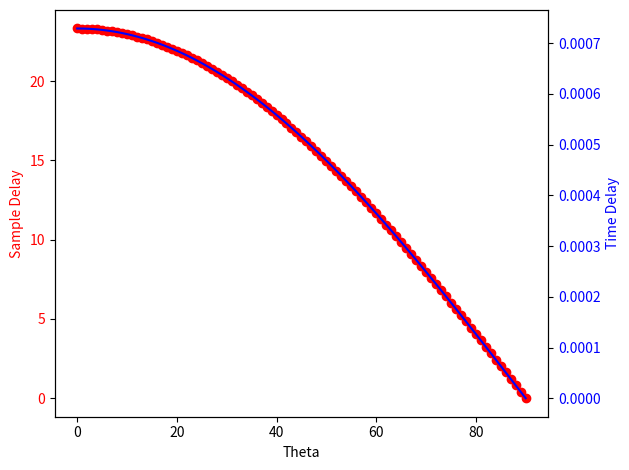

The script that saved this image:
import math
import numpy as np
import matplotlib.pyplot as plt

sampling_rate = 32      # kHz --> fake sampling rate of 2000 Hz or 8000 Hz
# frame_size = 1024       # #samples
speed_sound = 343       # 343 m/sec = speed of sound in air
mic_distance = 250      # mm
graph_relation = True
angle_difference_sample_threshold = 1.0
angle_difference_range_options = [2, 5, 10, 20]
# frame_length = frame_size / (sampling_rate * 1000)  # ms

theta = np.linspace(0, 90, 91)
sample_delay = np.linspace(0, 90, 91)
time_delay = np.linspace(0, 90, 91)

for t in range(len(theta)):
    time_delay[t] = math.cos((math.pi / 180.0) * theta[t]) * (mic_distance / 1000) / speed_sound
    sample_delay[t] = (sampling_rate * 1000) * time_delay[t]
    # time_delay[t] = 0.1 * theta[t] / (57.29578*0.000001*343)
    # sample_delay[t] = time_delay[t]

angle_differences = {}
for r in angle_difference_range_options:
    angle_differences[r] = {}
    for d in range(0,90,r):
        range_end_idx = d + r
        if range_end_idx >= len(sample_delay):
            range_end_idx = len(sample_delay) - 1
        angle_diff = sample_delay[d] - sample_delay[range_end_idx]
        if angle_diff >= angle_difference_sample_threshold:
            angle_differences[r][d] = angle_diff
for r in angle_differences:
    range_label = "{} degrees".format(r)
    print(range_label)
    count = 0
    for d in angle_differences[r]:
        count += 1
        range_end_idx = d + r
        if range_end_idx >= len(sample_delay):
            range_end_idx = len(sample_delay) - 1
        subrange_label = '{}-{}'.format(d, range_end_idx)
        print('{}: {}'.format(subrange_label, round(angle_differences[r][d], 3)))
    if count == 0:
        print("no differences over {} samples".format(angle_difference_sample_threshold))
    print("")

if graph_relation:
    fig, ax1 = plt.subplots()
    ax1.set_xlabel("Theta")
    ax1.set_ylabel("Sample Delay", color='red')
    ax1.plot(theta, sample_delay, color='red', marker='o')
    ax1.tick_params(axis='y', labelcolor='red')
    ax2 = ax1.twinx()
    ax2.set_ylabel("Time Delay", color='blue')
    ax2.plot(theta, time_delay, color='blue')
    ax2.tick_params(axis='y', labelcolor='blue')
    fig.tight_layout()

    fig.savefig('angle_delay_relation_{}kHz_{}mm.png'.format(sampling_rate, mic_distance))
    plt.show()